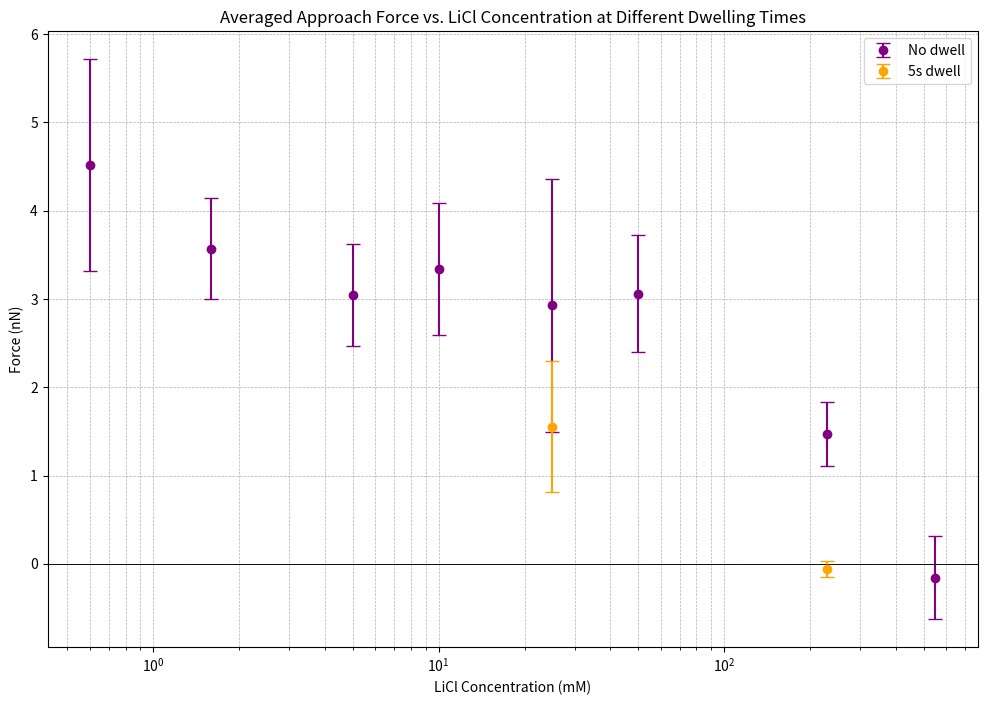

This chart was generated by the following Python code:
import matplotlib.pyplot as plt
import numpy as np

approach = True

# standard data
ionic_strengths = np.array([0.6, 1.6, 5, 10, 25, 50, 230, 550])
approach_forces = np.array([4.518, 3.568, 3.044, 3.335, 2.928666667, 3.0615, 1.467, -0.156])
approach_std_dev = np.array([1.196644336, 0.571262199, 0.580405031, 0.746983266, 1.432576583, 0.657742351, 0.362660309, 0.47126072])


retract_forces = [-0.152666667, -0.1095, -0.328333333, -0.327666667, 
                        -2.377666667, -0.1885, -1.0375, -1.289333333]
retract_std_dev = [0.325552863, 0.147893543, 0.52553116,0.633612395, 1.388164976, 0.058843011, 0.378613919, 0.24962572]

retrace_ionic_strengths_5s = [0.6, 1.6, 5, 10, 25, 230, 550]
retrace_forces_5s = [-1.603, -0.211, -0.614, -0.335, -2.029, -1.892, -2.743]
std_dev_retrace_5s = [0.764, 0.135, 0.654, 0.208, 1.304, 0.336, 0.235]

approach_ionic_strengths_5s = [25, 230]
approach_forces_5s = [1.552, -0.058]
std_dev_approach_5s = [0.742, 0.096]


# Redefining the plotting function to color the error bars the same as the data points
def plot_log_linear(ionic_strengths, approach_forces, std_dev, title, color):
    plt.errorbar(ionic_strengths, approach_forces, yerr=std_dev, fmt='o', ecolor=color, capsize=5, color=color, label=title)
    plt.xscale('log')
    plt.xlabel('LiCl Concentration (mM)')
    plt.ylabel('Force (nN)')
    plt.grid(True, which="both", ls="--", linewidth=0.5)
    plt.axhline(0, color='black', linewidth=0.5)

# Plotting the data for all
plt.figure(figsize=(12, 8))

if approach:
    # Plot for standard with purple color for standard
    plot_log_linear(ionic_strengths, approach_forces, approach_std_dev, 'No dwell', 'purple')
    # Plot for 5s, using a different color
    plot_log_linear(approach_ionic_strengths_5s, approach_forces_5s, std_dev_approach_5s, '5s dwell', 'orange')
    # Title for the overall plot
    plt.title('Averaged Approach Force vs. LiCl Concentration at Different Dwelling Times')

else:
    # Plot for standard with purple color for standard
    plot_log_linear(ionic_strengths, retract_forces, retract_std_dev, 'No dwell', 'blue')
    plot_log_linear(retrace_ionic_strengths_5s, retrace_forces_5s, std_dev_retrace_5s, '5s dwell', 'green')
    # Title for the overall plot
    plt.title('Averaged Retrace Attractive Force vs. LiCl Concentration at Different Dwelling Times')

# Adding a legend to distinguish the different frequencies
plt.legend()

# Show the plot
plt.show()
